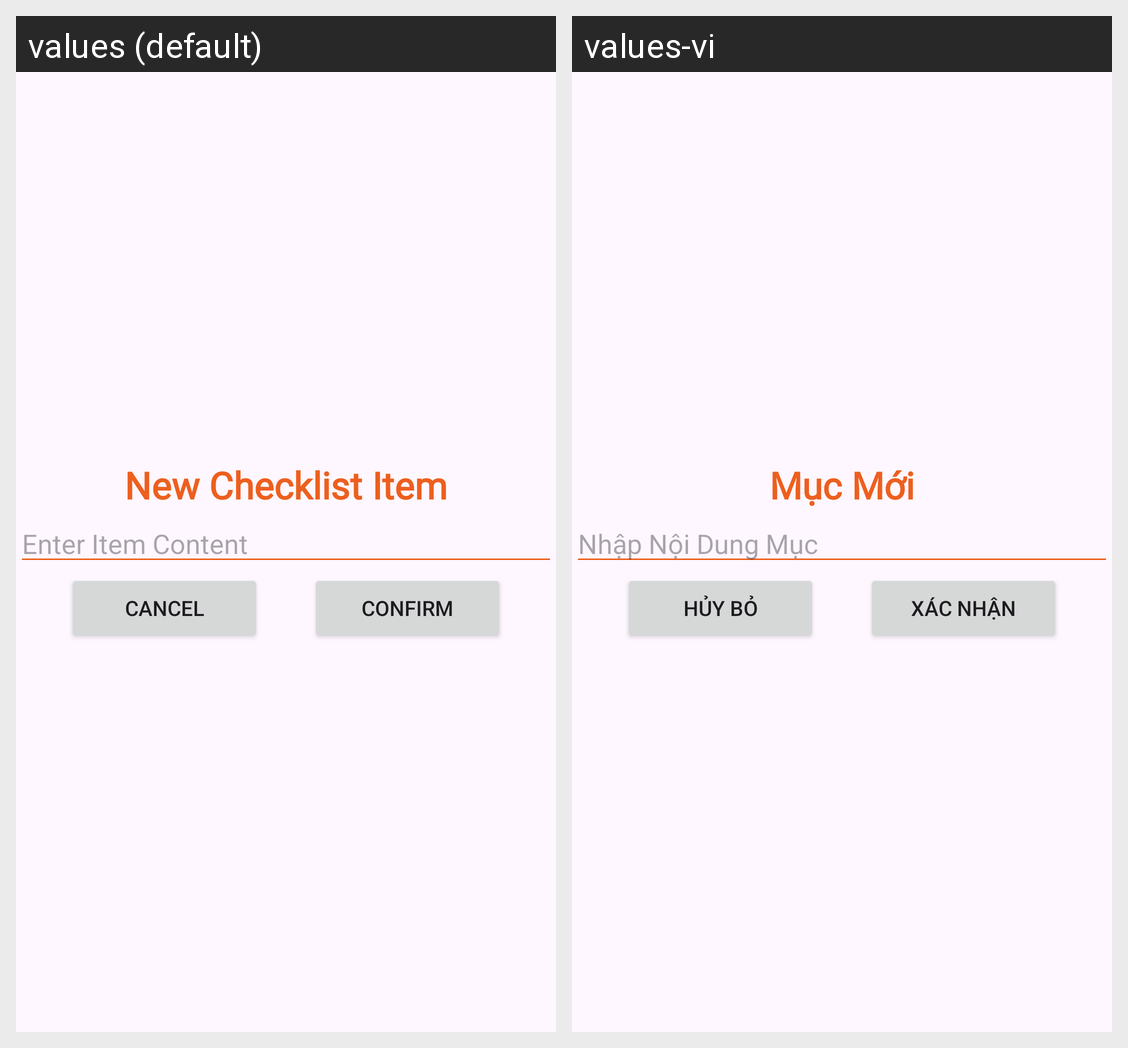

For this localized Android screen grid, give each drawn string resource with its value in every locale shown.
Android screen res/layout/dialog_add_checklist_item.xml rendered under 2 locales, left to right: values (default), values-vi. Device: Nexus 5 (rendered at 1080×1920; each locale shown at half size, 540×960, under a caption strip naming it); theme Theme.SimpleNote.
Strings drawn on this screen, with the default value and each locale's value (text and hints the layout hard-codes, and strings that could not be matched under every locale, appear in the picture but are not listed):

newChecklistItem
  values: New Checklist Item
  values-vi: Mục Mới

AddChecklistItemContent
  values: Enter Item Content
  values-vi: Nhập Nội Dung Mục

CancelButton
  values: Cancel
  values-vi: Hủy Bỏ

ConfirmButton
  values: Confirm
  values-vi: Xác Nhận
